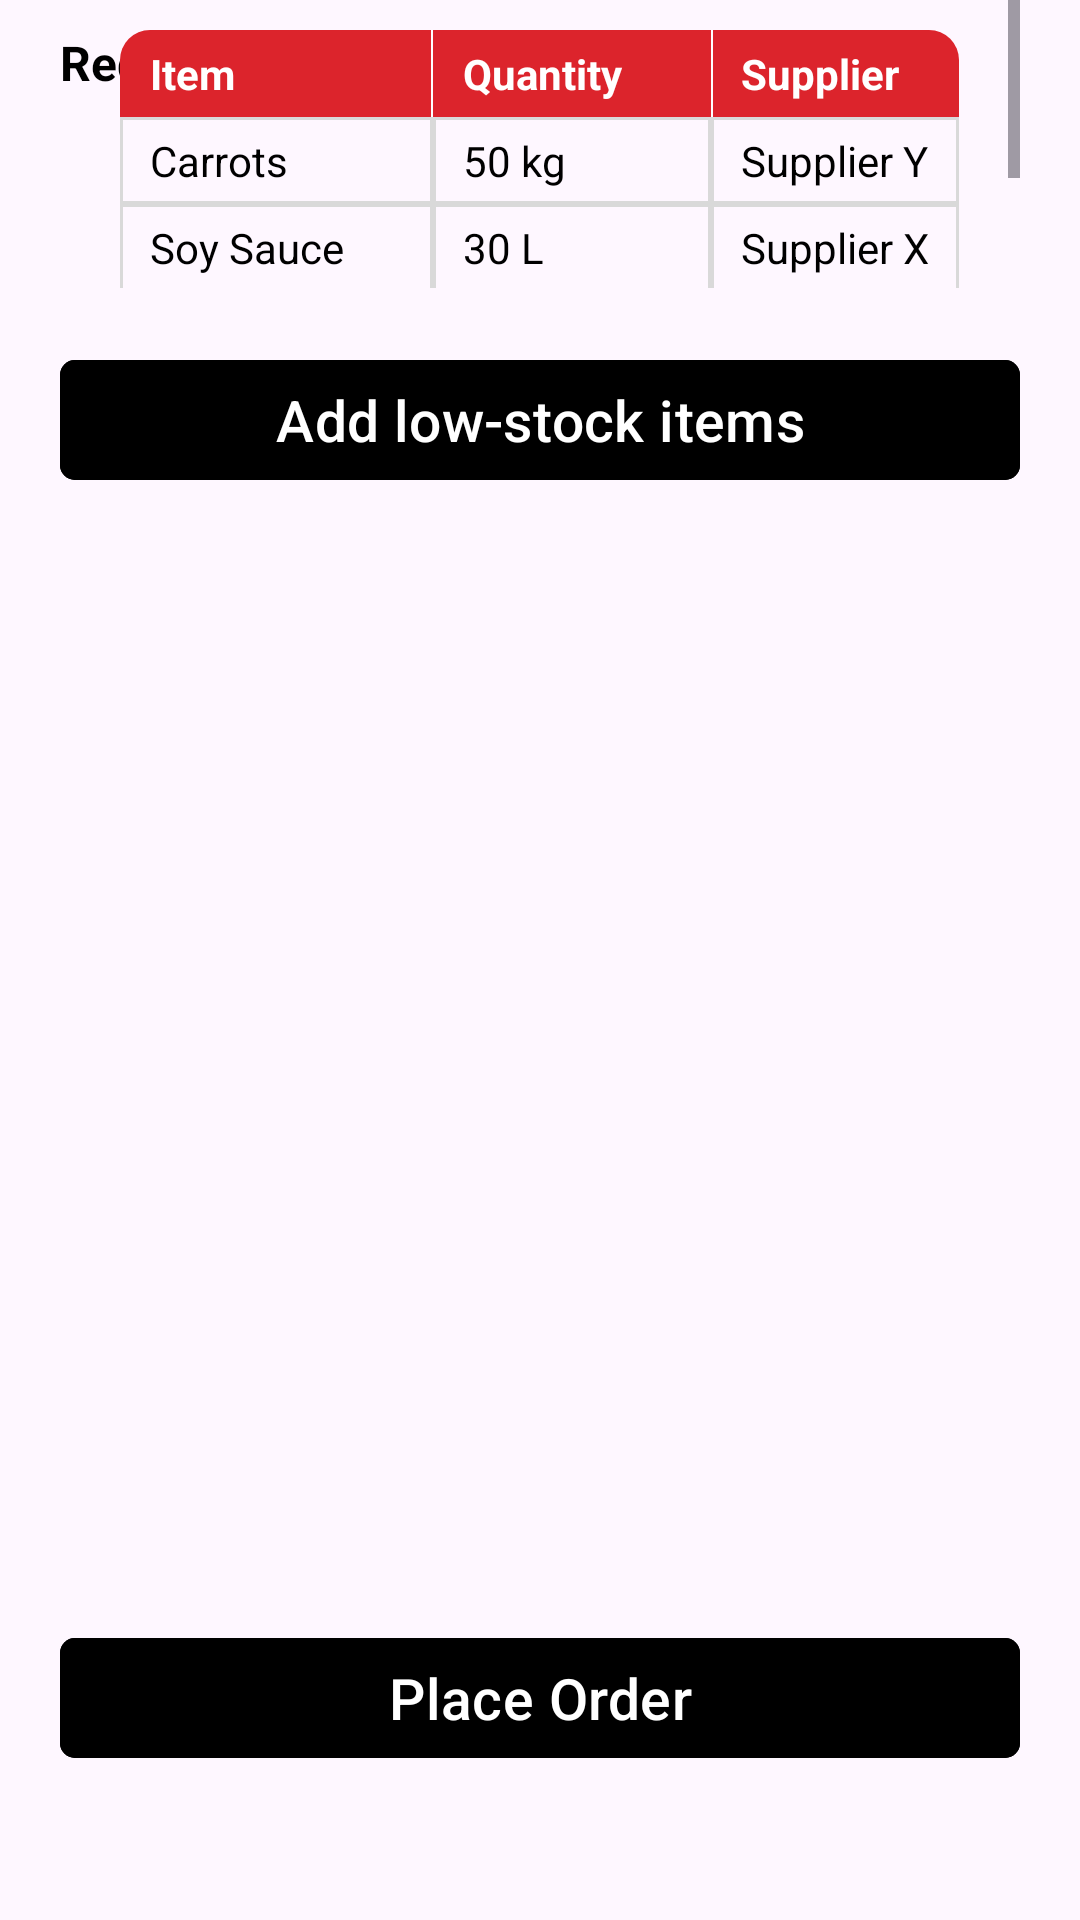

Write the Android layout XML for this screen, with the resource values it uses.
<!-- AndroidManifest.xml: application theme Theme.TokiTokiInventoryManagementAndroid -->
<!-- res/layout/request_delivery.xml -->
<?xml version="1.0" encoding="utf-8"?>
<androidx.constraintlayout.widget.ConstraintLayout xmlns:android="http://schemas.android.com/apk/res/android"
    xmlns:app="http://schemas.android.com/apk/res-auto"
    android:layout_width="match_parent"
    android:layout_height="match_parent">

    <TextView
        android:id="@+id/supplier"
        android:layout_width="match_parent"
        android:layout_height="wrap_content"
        android:layout_marginHorizontal="10dp"
        android:paddingHorizontal="10dp"
        android:paddingVertical="10dp"
        android:text="Request Delivery"
        android:textColor="@color/black"
        android:textSize="16sp"
        android:textStyle="bold"
        app:layout_constraintEnd_toEndOf="parent"
        app:layout_constraintStart_toStartOf="parent"
        app:layout_constraintTop_toTopOf="parent" />
    
    <ScrollView
        android:id="@+id/scroll"
        android:layout_width="match_parent"
        android:layout_height="0dp"
        android:layout_marginHorizontal="20dp"
        android:layout_marginBottom="10dp"
        app:layout_constraintEnd_toEndOf="parent"
        app:layout_constraintHeight_percent="0.15"
        app:layout_constraintStart_toStartOf="parent">



        <TableLayout
            android:id="@+id/table"
            android:layout_width="match_parent"
            android:layout_height="wrap_content"
            android:layout_marginHorizontal="20dp"
            android:layout_marginVertical="10dp"
            android:stretchColumns="0,1"
            app:layout_constraintEnd_toEndOf="parent"
            app:layout_constraintStart_toStartOf="parent"
            app:layout_constraintTop_toBottomOf="@+id/supplier">

            <TableRow>

                <TextView
                    android:background="@drawable/table_bg_red_left"
                    android:paddingHorizontal="10dp"
                    android:paddingVertical="5dp"
                    android:text="Item"
                    android:textColor="@color/white"
                    android:textStyle="bold" />

                <TextView
                    android:background="@color/tokiRed"
                    android:paddingHorizontal="10dp"
                    android:paddingVertical="5dp"
                    android:text="Quantity"
                    android:textColor="@color/white"
                    android:textStyle="bold" />

                <TextView
                    android:background="@drawable/table_bg_red_right"
                    android:paddingHorizontal="10dp"
                    android:paddingVertical="5dp"
                    android:text="Supplier"
                    android:textColor="@color/white"
                    android:textStyle="bold" />
            </TableRow>

            <TableRow>

                <TextView
                    android:background="@drawable/table_border"
                    android:paddingHorizontal="10dp"
                    android:paddingVertical="5dp"
                    android:text="Carrots"
                    android:textColor="@color/black" />

                <TextView
                    android:background="@drawable/table_border"
                    android:paddingHorizontal="10dp"
                    android:paddingVertical="5dp"
                    android:text="50 kg"
                    android:textColor="@color/black" />

                <TextView
                    android:background="@drawable/table_border"
                    android:paddingHorizontal="10dp"
                    android:paddingVertical="5dp"
                    android:text="Supplier Y"
                    android:textColor="@color/black" />
            </TableRow>

            <TableRow>

                <TextView
                    android:background="@drawable/table_border"
                    android:paddingHorizontal="10dp"
                    android:paddingVertical="5dp"
                    android:text="Soy Sauce"
                    android:textColor="@color/black" />

                <TextView
                    android:background="@drawable/table_border"
                    android:paddingHorizontal="10dp"
                    android:paddingVertical="5dp"
                    android:text="30 L"
                    android:textColor="@color/black" />

                <TextView
                    android:background="@drawable/table_border"
                    android:paddingHorizontal="10dp"
                    android:paddingVertical="5dp"
                    android:text="Supplier X"
                    android:textColor="@color/black" />
            </TableRow>

            <TableRow>

                <TextView
                    android:background="@drawable/table_border"
                    android:paddingHorizontal="10dp"
                    android:paddingVertical="5dp"
                    android:text="Onions"
                    android:textColor="@color/black" />

                <TextView
                    android:background="@drawable/table_border"
                    android:paddingHorizontal="10dp"
                    android:paddingVertical="5dp"
                    android:text="20 kg"
                    android:textColor="@color/black" />

                <TextView
                    android:background="@drawable/table_border"
                    android:paddingHorizontal="10dp"
                    android:paddingVertical="5dp"
                    android:text="Supplier X"
                    android:textColor="@color/black" />
            </TableRow>

            <TableRow>

                <TextView
                    android:background="@drawable/table_border"
                    android:paddingHorizontal="10dp"
                    android:paddingVertical="5dp"
                    android:text="Pepper"
                    android:textColor="@color/black" />

                <TextView
                    android:background="@drawable/table_border"
                    android:paddingHorizontal="10dp"
                    android:paddingVertical="5dp"
                    android:text="5 kg"
                    android:textColor="@color/black" />

                <TextView
                    android:background="@drawable/table_border"
                    android:paddingHorizontal="10dp"
                    android:paddingVertical="5dp"
                    android:text="Supplier X"
                    android:textColor="@color/black" />
            </TableRow>
        </TableLayout>
    </ScrollView>

    <com.google.android.material.button.MaterialButton
        android:id="@+id/btnadd"
        android:layout_width="match_parent"
        android:layout_height="wrap_content"
        android:layout_marginHorizontal="20dp"
        android:layout_marginVertical="20dp"
        android:backgroundTint="@color/dark_gray"
        android:text="Add low-stock items"
        android:textSize="19sp"
        app:cornerRadius="5dp"
        app:layout_constraintEnd_toEndOf="parent"
        app:layout_constraintStart_toStartOf="parent"
        app:layout_constraintTop_toBottomOf="@+id/scroll" />

    <com.google.android.material.button.MaterialButton
        android:id="@+id/btnplaceorder"
        android:layout_width="match_parent"
        android:layout_height="wrap_content"
        android:layout_marginHorizontal="20dp"
        android:layout_marginVertical="50dp"
        android:backgroundTint="@color/dark_gray"
        android:text="Place Order"
        android:textSize="19sp"
        app:cornerRadius="5dp"
        app:layout_constraintBottom_toBottomOf="parent"
        app:layout_constraintEnd_toEndOf="parent"
        app:layout_constraintStart_toStartOf="parent" />


</androidx.constraintlayout.widget.ConstraintLayout>
<!-- resources referenced by this layout -->
<resources>
  <color name="black">#FF000000</color>
  <color name="tokiRed">#DC242C</color>
  <color name="white">#FFFFFFFF</color>
  <!-- drawable table_bg_red_left (drawable) -->
  <?xml version="1.0" encoding="utf-8"?>
  <layer-list xmlns:android="http://schemas.android.com/apk/res/android">
      <item>
          <shape android:shape="rectangle">
              <solid android:color="@color/tokiRed" />
              <corners android:topLeftRadius="10dp" />
          </shape>
      </item>
      <item
          android:bottom="-1dp"
          android:left="-1dp"
          android:top="-1dp">
          <shape android:shape="rectangle">
              <stroke
                  android:width="0.75dp"
                  android:color="@color/white" />
          </shape>
      </item>
  </layer-list>
  <!-- drawable table_bg_red_right (drawable) -->
  <?xml version="1.0" encoding="utf-8"?>
  <layer-list xmlns:android="http://schemas.android.com/apk/res/android">
      <item>
          <shape android:shape="rectangle">
              <solid android:color="@color/tokiRed" />
              <corners android:topRightRadius="10dp" />
          </shape>
      </item>
      <item
          android:bottom="-1dp"
          android:right="-1dp"
          android:top="-1dp">
          <shape android:shape="rectangle">
              <stroke
                  android:width="0.75dp"
                  android:color="@color/white" />
          </shape>
      </item>
  </layer-list>
  <!-- drawable table_border (drawable) -->
  <?xml version="1.0" encoding="utf-8"?>
  <shape xmlns:android="http://schemas.android.com/apk/res/android">
      <stroke android:color="#d9d9d9" android:width="1dp"/>
  </shape>
  <style name="Theme.TokiTokiInventoryManagementAndroid" parent="Base.Theme.TokiTokiInventoryManagementAndroid" />
  <style name="Base.Theme.TokiTokiInventoryManagementAndroid" parent="Theme.Material3.DayNight.NoActionBar">
          
          
      </style>
</resources>
